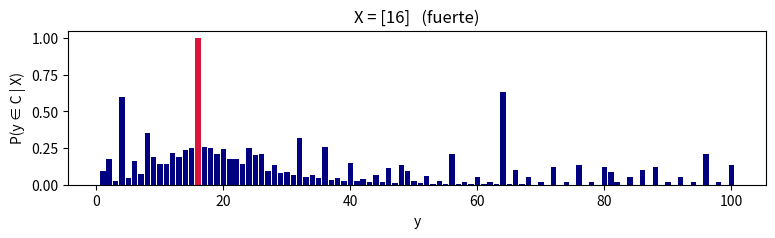

Generate this figure with matplotlib:
import numpy as np, matplotlib.pyplot as plt

N = 100
U = np.arange(1, N+1)

def hipotesis_matematicas():
    """34 hipótesis: 5 + 10 múltiplos + 9 potencias + 10 terminaciones."""
    H = {"impares": set(U[U % 2 == 1]), "pares": set(U[U % 2 == 0]),
         "cuadrados": {k*k for k in range(1, 11)},
         "cubos": {k**3 for k in range(1, 5)},
         "primos": {n for n in U if n > 1 and all(n % k for k in range(2, int(n**.5)+1))}}
    for k in range(3, 13):
        H[f"múltiplos de {k}"] = set(U[U % k == 0])
    for k in range(2, 11):
        s = {k**j for j in range(1, 8) if k**j <= N}
        if len(s) > 1: H[f"potencias de {k}"] = s
    for d in range(10):
        H[f"terminan en {d}"] = {n for n in U if n % 10 == d}
    return H

def hipotesis_intervalos():
    """5050 intervalos {a,...,b}."""
    return {f"[{a},{b}]": set(range(a, b+1)) for a in U for b in range(a, N+1)}

MAT, INT = hipotesis_matematicas(), hipotesis_intervalos()
print(f"{len(MAT)} hipótesis matemáticas + {len(INT)} intervalos")

def prior(lam=0.5, erlang=True, sigma=10):
    """lam de la masa a la clase matemática (uniforme dentro),
    1-lam a los intervalos con densidad Erlang sobre |h|."""
    P = {k: lam/len(MAT) for k in MAT}
    w = {k: ((len(s)/sigma**2)*np.exp(-len(s)/sigma) if erlang else 1.0)
         for k, s in INT.items()}
    Z = sum(w.values())
    for k in INT: P[k] = (1-lam)*w[k]/Z
    return P

def posterior(X, P, fuerte=True):
    post = {}
    for k, s in list(MAT.items()) + list(INT.items()):
        if not set(X) <= s: continue
        post[k] = P[k] * ((1/len(s))**len(X) if fuerte else 1.0)
    Z = sum(post.values())
    return {k: v/Z for k, v in post.items()}

def generaliza(X, P, fuerte=True):
    """P(y en C | X) para todo y — ecuación del promedio de hipótesis."""
    post = posterior(X, P, fuerte)
    todas = dict(MAT); todas.update(INT)
    g = np.zeros(N+1)
    for k, pk in post.items():
        for y in todas[k]: g[y] += pk
    return g, post

def mostrar(X, P=None, fuerte=True, top=5):
    P = prior() if P is None else P
    g, post = generaliza(X, P, fuerte)
    plt.figure(figsize=(9, 2))
    cols = ["crimson" if k in X else "navy" for k in range(1, 101)]
    plt.bar(range(1, 101), g[1:101], color=cols, width=0.85)
    plt.ylim(0, 1.05); plt.xlabel("y"); plt.ylabel("P(y ∈ C | X)")
    plt.title(f"X = {X}   ({'fuerte' if fuerte else 'débil'})"); plt.show()
    for k, v in sorted(post.items(), key=lambda z: -z[1])[:top]:
        print(f"   {k:22s} {v:.3f}")

P = prior()
mostrar([16], P)

# tu código aquí


# tu código aquí


# tu código aquí
